Run: headless pygame with SDL's dummy video driver; simulated clock (each Clock.tick advances the game by its frame time, no real sleeping); random seed 0; keys injected as events and as key.get_pressed() state; mouse plan: one left click at the window centre at the start of phase 2, then a move to the lower-right quarter at the start of phase 3.
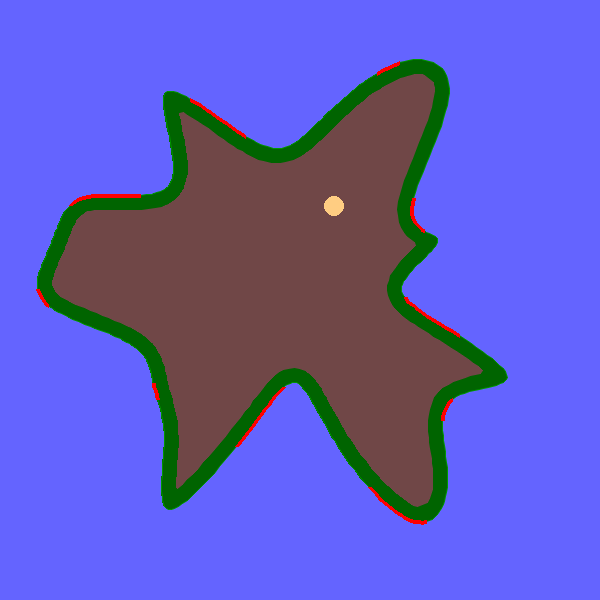
Frame 1 of 4 · flips 1–60 · no input
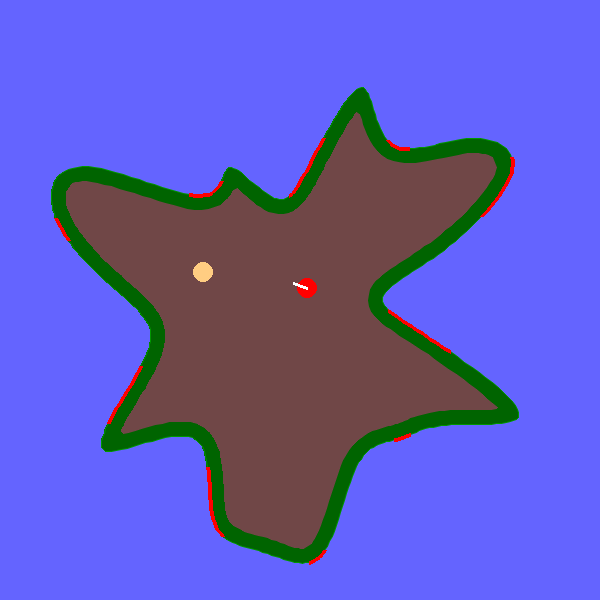
Frame 2 of 4 · flips 61–180 · clicked the window centre · tapped SPACE, RETURN · held RIGHT (→), D
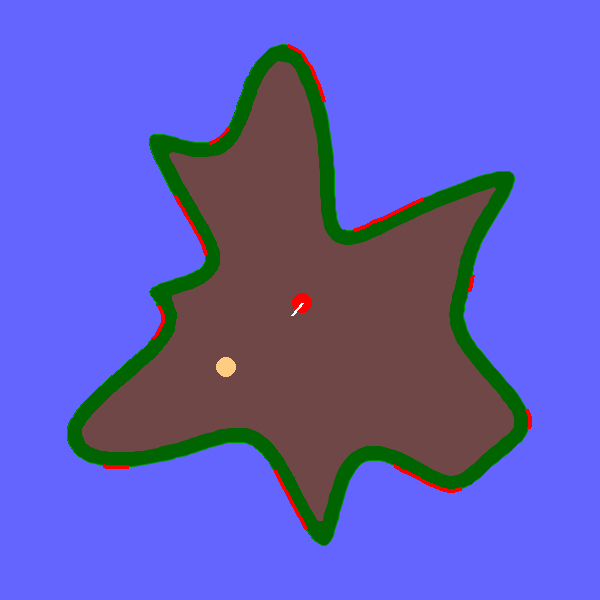
Frame 3 of 4 · flips 181–300 · moved the mouse to the lower-right quarter · held DOWN (↓), S
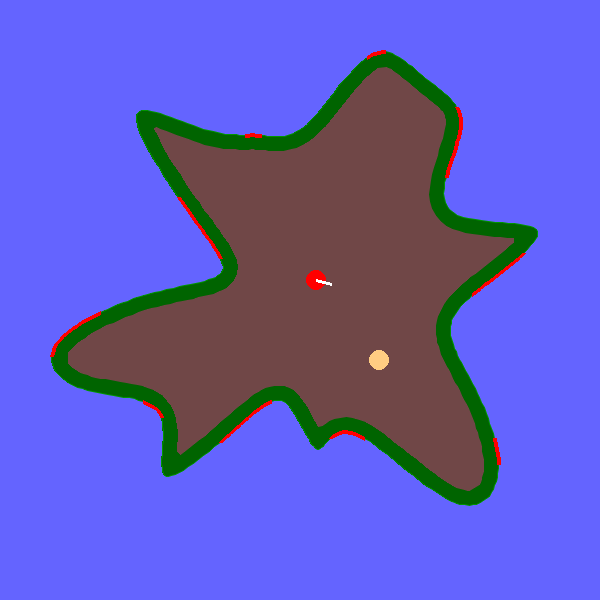
Frame 4 of 4 · flips 301–420 · held LEFT (←), A, UP (↑), W

The pygame program that drew these frames:

'''
TODO:


1. SPIKES

2. GOAL

3. ZOOM OUT

4. ENEMIES

















'''

import pygame
from pygame import draw,gfxdraw
import sys
import random
import time
import math
from math import pi, sin, cos, atan2
size = width,height = (600,600)

screen = pygame.display.set_mode(size)

def lerp(prevVal,newVal,amnt):
	difference = (newVal-prevVal)
	add = difference*amnt
	if (difference > pi):
		return prevVal+pi*2
	elif(difference < -pi):
		return prevVal-pi*2
	return prevVal+add

cameraRotation = 0
cameraScale = 1
ptime = 1
def rtPoint(p):
	p = [p[0],p[1]]
	s = sin(cameraRotation)
	c = cos(cameraRotation)
	cx, cy = width/2,height/2
	p[0]-=cx
	p[1]-=cy

	xnew = (p[0]*c-p[1]*s)*cameraScale
	ynew = (p[0]*s+p[1]*c)*cameraScale

	p[0] = xnew+cx
	p[1] = ynew+cy

	return p

def rtPoints(a):
	arr = []


	for p in a:
		arr.append(rtPoint(p))
	return arr
'''
class spike(object):
		draw.circle(screen,(255, 205, 130),center,10 )
	"""docstring for spike"""
	def __init__(self):
		
		self.size = size
	def hit(self,playerpos):
		if 
'''

		

class coin(object):
	"""docstring for coin"""
	def __init__(self, x,y):
		self.x = x
		self.y = y

	def draw(self,screen):

		center = rtPoint((self.x,self.y))
		center[0] = int(center[0])
		center[1] = int(center[1])
		draw.circle(screen,(255, 205, 130),center,10 )

		

class player():

	def __init__(self, x,y,currentPlanet):
		
		self.x = x
		self.y = y
		self.vx = 0
		self.vy = 0
		self.size = 10
		self.grounded = False
		self.mass = 0.01
		self.direction = 0
		self.currentPlanet = currentPlanet

		self.dangerous = []





	def move(self):
		self.x+=self.vx*ptime  
		self.y+=self.vy*ptime

		cp, d,n = self.currentPlanet.closestPoint((self.x,self.y))
		diff = self.x-cp[0],self.y-cp[1]
		angle=atan2(diff[1],diff[0])

		difftoCenter = self.x-self.currentPlanet.center[0],self.y-self.currentPlanet.center[1]
		angToCenter = atan2(difftoCenter[1],difftoCenter[0])

		if d <= self.size:
			
			#
			self.moveDir(angle,-(d-self.size))
			speed = math.sqrt(math.pow(self.vx,2) + math.pow(self.vy,2))

			self.velocityDir(angle,speed)
			self.vx*=0.5
			self.vy*=0.5
			self.grounded = True
		else:
			self.grounded = False
			
			self.velocityDir(angToCenter,-self.mass)
	
		
		self.direction = lerp(self.direction,angle,0.01)
		self.UP = self.direction
		self.LEFT = self.direction-pi/2
		self.RIGHT = self.direction+pi/2
		self.DOWN = self.direction+pi

		self.angToCenter = angToCenter

		#print(n)
		if self.currentPlanet.hitSpikes(n) and self.grounded:
			sys.exit()

	def velocityDir(self,angle,magnitude):
		self.vx+=cos(angle)*magnitude
		self.vy+=sin(angle)*magnitude
	def moveDir(self,angle,magnitude):
		self.x+=cos(angle)*magnitude*ptime
		self.y+=sin(angle)*magnitude*ptime
	def control(self,left,right,jump):
		
		if left:
			self.moveDir(self.LEFT,1.5)
		if right:
			self.moveDir(self.RIGHT,1.5)
		if jump and self.grounded:
			self.velocityDir(self.UP,3)
			self.grounded = False

	def draw(self,screen):

		x,y = rtPoint((self.x,self.y))


		draw.circle(screen,(255,0,0),(int(x),int(y)),int(self.size*cameraScale))
		ux, uy = int(cos(self.UP+cameraRotation)*15+x),int(sin(self.UP+cameraRotation)*15+y)

		draw.line(screen,(255,255,255),(x,y),(ux,uy),3)

class planet(object):
	def __init__(self, mainPts):
		self.mainPoints = genMainPts(mainPts)
		self.center = self.getCenter()
		self.subdivPts = subDivide(self.mainPoints,4)
		self.normals = self.generateNormals()
		groundLine = 15
		self.inside = self.generateOutline(groundLine)
		self.shadows = []
		for s in range(groundLine,groundLine+10,2):
			self.shadows.append(self.generateOutline(s))


		self.objects = []

		self.spikes = self.generateSpikes()
	def generateSpikes(self):
		spikes = []

		p = 0
		while p < len(self.subdivPts)-1:
			l = random.randint(5,15)

			if l > len(self.subdivPts)-p:
				l = len(self.subdivPts)-p


			spikes.append([p,p+l])

			p+=l
			p+=random.randint(20,40)

		print(spikes)





			

		return spikes



	def generateNormals(self):
		normals = []
		for n in range(len(self.subdivPts)):
			p1 = self.subdivPts[n]
			k = n+1
			if k == len(self.subdivPts):
				k = 0
			p2 = self.subdivPts[k]

			difference = p2[0]-p1[0],p2[1]-p1[1]

			angle = atan2(difference[1],difference[0])
			angle+=pi/2
			normals.append(angle)



		return normals
	def getCenter(self):
		center = [0,0]
		for o in self.mainPoints:
			center[0]+=o[0]
			center[1]+=o[1]
		center[0]/=len(self.mainPoints)
		center[1]/=len(self.mainPoints)
		ccenterOffset = center[0]-width/2,center[1]-height/2
		center[0]-=ccenterOffset[0]
		center[1]-=ccenterOffset[1]
		for p in self.mainPoints:
			p = p[0]-ccenterOffset[1],p[1]-ccenterOffset[1]
		return center
	def generateOutline(self,depth):
		insideSkipVerts = 1

		inside = []
		for p in range(0,len(self.subdivPts),insideSkipVerts):
			pt = self.subdivPts[p]
			angle = self.normals[p]+cameraRotation
			normal = pt[0]+cos(angle)*depth,pt[1]+sin(angle)*depth
			intersects = False
			for q in range(0,len(self.subdivPts)):
				if p == q: continue
				dist = math.sqrt((normal[0]-self.subdivPts[q][0])**2 + (normal[1]-self.subdivPts[q][1])**2)

				if dist <= depth:
					intersects = True
					break
			if not intersects:
				inside.append(normal)


		return inside

	def hitSpikes(self,p):
		for s in self.spikes:
			if p >= s[0] and p <=s[1]:
				return True
		return False
	def draw(self,screen):

		self.dPoints = rtPoints(self.subdivPts)
		draw.polygon(screen,(0,100,0),self.dPoints,0)
		gfxdraw.aapolygon(screen,self.dPoints,(0,150,0))

		draw.circle(screen,(255,255,255),(int(self.center[0]),int(self.center[1])),5)
		# for p in range(len(self.dPoints)):
		# 	pt = self.dPoints[p]
		# 	angle = self.normals[p]+cameraRotation
		# 	normal = pt[0]+cos(angle)*15,pt[1]+sin(angle)*15
		# 	draw.line(screen,(255,0,0),self.dPoints[p],normal,1)
		ins = rtPoints(self.inside)
		
		draw.polygon(screen,(112, 71, 71),ins,0)
		gfxdraw.aapolygon(screen,ins,(112,71,71))

		for p in self.spikes:
			t = rtPoint(p)
			draw.lines(screen,(255,0,0),False,self.dPoints[p[0]:p[1]],4)





		#for o in self.mainPoints:
			#p = int(o[0]),int(o[1])
			#pygame.draw.circle(screen,(255,0,0),p,2)
	def closestPoint(self,pos):
		dists = []
		mi = math.inf
		closestn = 0
		for n in range(len(self.subdivPts)):
			p = self.subdivPts[n]

			dist = math.sqrt(math.pow(p[0]-pos[0],2) + math.pow(p[1]-pos[1],2))
			if dist < mi:
				mi = dist
				closestPoint=p
				closestn = n
		return closestPoint,mi, closestn

def midpoint(p1,p2):

	return (p1[0]+p2[0])/2,(p1[1]+p2[1])/2

def genMainPts(numPoints,center=(300,300)):
	points = []
	mult = pi*2/numPoints
	ang = 0
	for i in range(numPoints):
		ptAngle = i*mult
		height = random.randint(50,300)
		points.append([cos(ptAngle)*height+center[0],sin(ptAngle)*height+center[1]])

	return points
def subDivide(points,iterations = 1):
	for i in range(iterations):

		midpts = []
		for k in range(len(points)):
			aIndex = k 
			bIndex = k+1
			if (bIndex == len(points)):
				bIndex = 0
			a = points[aIndex]
			b = points[bIndex]
			#print(aIndex,bIndex)

	 
			midpts.append(midpoint(a,b))
		newPoints = []
		for n in range(len(midpts)):
			aIndex = n 
			bIndex = n+1
			if (bIndex == len(midpts)):
				bIndex = 0
			newPoints.append(midpts[n])
			md = midpoint(midpts[aIndex],midpts[bIndex])

			origMod = midpoint(md,points[bIndex])
			newPoints.append(origMod)
		points = newPoints
	return points
	print('')

test = planet(25)

ball = player(0,0,test)

coin1 = coin(300,200)

while 1:
	t = time.time()
	pos = pygame.mouse.get_pos()

	for event in pygame.event.get():
		if event.type == pygame.QUIT:
			sys.exit()
	pressed = pygame.mouse.get_pressed()
	screen.fill((100,100,255))
	if pressed[0]:
		ball.x,ball.y = pos
		#ball.vx,ball.vy = 0,0

	test.draw(screen)
	ball.move()
	ball.draw(screen)
	coin1.draw(screen)
	cameraRotation = lerp(cameraRotation,-ball.angToCenter-pi/2,0.01)

	#print(cameraRotation)
	keyPress = pygame.key.get_pressed()
	#dcameraScale = sin(time.time())
	ball.control(keyPress[pygame.K_LEFT],keyPress[pygame.K_RIGHT],keyPress[pygame.K_SPACE])
	
	fps =  1 / (time.time()-t+0.0000001)

	ptime = 60/fps

	pygame.display.flip()
